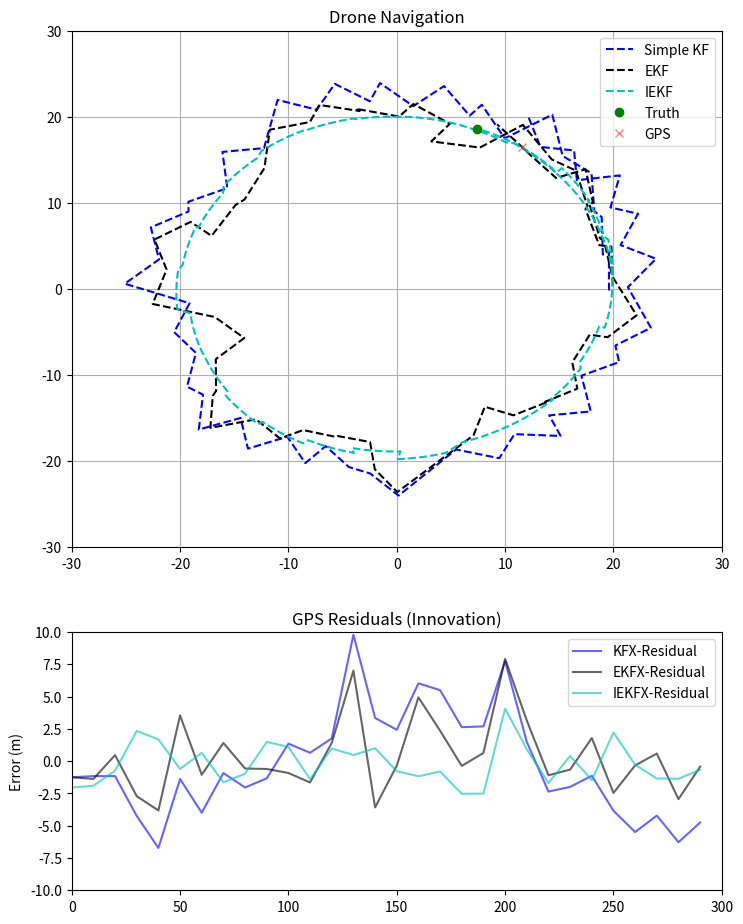

Write Python code to recreate this figure.
import numpy as np
import matplotlib.pyplot as plt
from scipy.linalg import expm
from scipy.linalg import norm

radius = 20
omega = 0.5

# --- KF Initialization ---
# State x = [pos_x, pos_y, vel_x, vel_y]
x_hat = np.array([[radius], [0.0], [0.0], [radius * omega]]) 
P = np.eye(4) * 1.0  # Initial uncertainty

# --- EKF Initialization ---
# State: [x, y, velocity, heading]
xe_hat = np.array([[radius], [0.0], [radius * 0.5], [np.pi/2]])
PE = np.eye(4) * 0.1

# --- IEKF State Initialization ---
# R = Identity (facing North), v = [0,0, 0], p = [radius,0, 0]
X_hat = np.eye(5)
X_hat[:2, :2] = [[0, -1], [1, 0]] # Initial 90 deg rotation
X_hat[:3, 4] = [radius, 0, 0]           # Initial Position
X_hat[:3, 3] = [radius * 0.5, 0.0, 0.0]
# Covariance (now 'Lie Algebra' error)
PI = np.eye(9) * 0.1

history_kf_x, history_kf_y = [], []
history_ekf_x, history_ekf_y = [], []
history_iekf_x, history_iekf_y = [], []
res_history_x, res_history_y, res_t = [], [], []
rese_history_x, rese_history_y = [], []
resi_history_x, resi_history_y = [], []

def iekf_calculate_correction(X, P, z, H, R):
    """
    X: Current 5x5 State Matrix [R v p; 0 1 0; 0 0 1]
    P: 9x9 Covariance Matrix
    z: 3x1 GPS measurement vector [x, y, z]
    H: 3x9 Constant Measurement Matrix
    R: 3x3 Measurement Noise Covariance
    """
    # 1. Extract components from the 5x5 matrix
    R_curr = X[0:3, 0:3]
    v_curr = X[0:3, 3]
    p_curr = X[0:3, 4]

    # 2. Compute the INVARIANT INNOVATION (The "Inverse" trick)
    # Instead of (z - p), we rotate the error into the body frame:
    # y = R.T @ (z - p)
    # This makes the innovation independent of the global heading.
    innovation = R_curr.T @ (z.flatten() - p_curr)

    resi_history_x.append(innovation[0])
    resi_history_y.append(innovation[1])
    
    # 3. Standard Kalman Gain calculation
    # Because H is constant [0 0 I], this is very efficient.
    S = H @ P @ H.T + R
    K = P @ H.T @ np.linalg.inv(S)

    # 4. Calculate the 9D error vector (Lie Algebra)
    delta = K @ innovation

    return delta, K


def skew_symmetric(v):
    # Converts a 3D vector [x, y, z] into its 3x3 skew-symmetric matrix.
    # This represents the angular velocity cross-product matrix.
    return np.array([[0, -v[2], v[1]],
                     [v[2], 0, -v[0]],
                     [-v[1], v[0], 0]])

def exp_map_so3(w):
    # Rodrigo's Formula for the SO(3) exponential map.
    # Maps an angular error vector (w) to a 3x3 Rotation Matrix (R).
    theta = norm(w)
    if theta < 1e-6: # Taylor expansion for near-zero rotation
        return np.eye(3) + skew_symmetric(w)

    w_skew = skew_symmetric(w)
    # The geometric logic of the curve
    R = np.eye(3) + (np.sin(theta)/theta) * w_skew + ((1-np.cos(theta))/(theta**2)) * (w_skew @ w_skew)
    return R

def exp_map_se2_3(delta):
    # The Full Exponential Map for SE2(3).
    # delta is the 9D vector: [xi_theta (3D), xi_v (3D), xi_p (3D)]
    # Returns a 5x5 Transformation Matrix.
    # 1. Unpack the vector
    xi_theta = delta[0:3]
    xi_v = delta[3:6]
    xi_p = delta[6:9]

    # 2. Get the 3x3 Rotation Matrix (Geometric Truth)
    R = exp_map_so3(xi_theta)

    # 3. Calculate the translational 'shifters'
    # These map the non-linear coupling between rotation, velocity, and position.
    theta = norm(xi_theta)
    if theta < 1e-6:
        # Near-linear approximation
        V = np.eye(3) + skew_symmetric(xi_theta) / 2.0
    else:
        # Full geometric coupling
        w_skew = skew_symmetric(xi_theta)
        w_skew2 = w_skew @ w_skew

        V = np.eye(3) + ((1-np.cos(theta))/(theta**2)) * w_skew + ((theta-np.sin(theta))/(theta**3)) * w_skew2

    # 4. Update Translational Parts
    # Velocity and Position errors are "shunted" by the rotation error.
    v_new = V @ xi_v
    p_new = V @ xi_p

    # 5. Build the 5x5 Matrix (The final IEKF state block)
    # It looks like [ R v p; 0 1 0; 0 0 1 ]
    M = np.eye(5)
    M[0:3, 0:3] = R      # Orientation
    M[0:3, 3] = v_new    # Velocity
    M[0:3, 4] = p_new    # Position

    return M

# State Transition Matrix (Constant Velocity Model)
dt = 0.05
F = np.array([[1, 0, dt, 0],
              [0, 1, 0, dt],
              [0, 0, 1, 0],
              [0, 0, 0, 1]])

# Measurement Matrix (We only measure position via GPS)
H = np.array([[1, 0, 0, 0],
              [0, 1, 0, 0]])

HI = np.array([[0, 0, 0, 0, 0, 0, 1, 0, 0],
               [0, 0, 0, 0, 0, 0, 0, 1, 0],
               [0, 0, 0, 0, 0, 0, 0, 0, 1]])

# Noise Covariances
Q = np.eye(4) * 0.1  # Process noise (how much we trust our physics)
QE = np.diag([0.01, 0.01, 0.1, 0.05]) # Uncertainty in physics
QI = np.eye(9) * 0.1  # Process noise (how much we trust our physics)
R = np.eye(2) * 2.25  # Measurement noise (GPS variance: 1.5^2)
RI = np.eye(3) * 2.25  # Measurement noise (GPS variance: 1.5^2)


# --- Real-Time Loop ---
plt.ion()
fig, (ax1, ax2) = plt.subplots(2, 1, figsize=(8, 10), gridspec_kw={'height_ratios': [2, 1]})
fig.tight_layout(pad=4.0)

# Plot handles
# Top Plot: Navigation
ax1.set_xlim(-radius * 1.5, radius * 1.5); ax1.set_ylim(-radius * 1.5, radius * 1.5)
ax1.set_title("Drone Navigation")
ax1.grid(True)
kf_path, = ax1.plot([], [], 'b--', label='Simple KF')
ekf_path, = ax1.plot([], [], 'k--', label='EKF')
iekf_path, = ax1.plot([], [], 'c--', label='IEKF')
drone_dot, = ax1.plot([], [], 'go', label='Truth')
gps_dot, = ax1.plot([], [], 'rx', alpha=0.5, label='GPS')
ax1.legend()


# Bottom Plot: Residuals (z - Hx)
ax2.set_xlim(0, 300) # Number of simulation steps
ax2.set_ylim(-radius * 0.5, radius * 0.5)   # Error in meters
ax2.set_title("GPS Residuals (Innovation)")
ax2.set_ylabel("Error (m)")
res_x_line, = ax2.plot([], [], 'b-', label='KFX-Residual', alpha=0.6)
#res_y_line, = ax2.plot([], [], 'b-', label='KFY-Residual', alpha=0.6)
rese_x_line, = ax2.plot([], [], 'k-', label='EKFX-Residual', alpha=0.6)
#rese_y_line, = ax2.plot([], [], 'k-', label='EKFY-Residual', alpha=0.6)
resi_x_line, = ax2.plot([], [], 'c-', label='IEKFX-Residual', alpha=0.6)
#resi_y_line, = ax2.plot([], [], 'c-', label='IEKFY-Residual', alpha=0.6)
ax2.legend()

for i in range(300):
    # Extract current state for readability
    _, _, v, theta = xe_hat.flatten()
    t = i * dt
    # 1. Truth
    curr_x = radius * np.cos(omega * t)
    curr_y = radius * np.sin(omega * t)
    
    # 2. KF PREDICT
    x_hat = F @ x_hat
    P = F @ P @ F.T + Q

    # EKF PREDICT: Move the state forward using trig
    xe_hat[0,0] += v * np.cos(theta) * dt
    xe_hat[1,0] += v * np.sin(theta) * dt
    # xe_hat[2,0] (velocity) and xe_hat[3,0] (theta) stay same in constant model
   
    # IEKF PREDICT: Using Group Multiplication
    # Instead of adding, we "multiply" the motion onto the state
    # Omega is our rotation rate

    # Update Rotation
    #Omega_skew = skew_symmetric([0, 0, omega]) # assuming z-axis rotation
    R_old = X_hat[:3, :3].copy()
    X_hat[:3, :3] = R_old @ exp_map_so3([0,0,omega * dt])
    # Update Position (p = p + R*v*dt)
    X_hat[:3, 4] += R_old @ X_hat[:3, 3] * dt
    # The A matrix here is CONSTANT for many navigation models!
    A = np.zeros((9, 9)) 
    # Fill A with the "physics" of the Lie Algebra
    PI = PI + (A @ PI + PI @ A.T + QI) * dt

    # 2. LINEARIZE (The Jacobian G)
    # This is the derivative of the physics above
    G = np.array([
        [1, 0, np.cos(theta)*dt, -v*np.sin(theta)*dt],
        [0, 1, np.sin(theta)*dt,  v*np.cos(theta)*dt],
        [0, 0, 1, 0],
        [0, 0, 0, 1]
    ])

    # Update Covariance using the Jacobian
    PE = G @ PE @ G.T + QE

    # 3. UPDATE (Every 10 frames when GPS "arrives")
    if i % 10 == 0:
        z = np.array([[curr_x + np.random.normal(0, 1.5)], 
                      [curr_y + np.random.normal(0, 1.5)]])

        z_p = np.array([z[0], z[1], [0]]) # 3D GPS measurement 
        # RESIDUAL calculation (This is the "Surprise")
        residual = z - H @ x_hat
        residuale = z - H @ xe_hat

        # Gain and Update
        #KF
        S = H @ P @ H.T + R
        K = P @ H.T @ np.linalg.inv(S)
        x_hat = x_hat + K @ (z - H @ x_hat)
        P = (np.eye(4) - K @ H) @ P
        
        #EKF
        SE = H @ PE @ H.T + R
        KE = PE @ H.T @ np.linalg.inv(SE)
        xe_hat = xe_hat + KE @ (z - H @ xe_hat)
        PE = (np.eye(4) - KE @ H) @ PE
        
        #IEKF
        #returns the error vector 'delta' calculated by Kalman Gain K
        delta, KI = iekf_calculate_correction(X_hat, PI, z_p, HI, RI)
        # delta is a 9D vector. M is a 5x5 group matrix.
        M_correction = exp_map_se2_3(delta)
        # We multiply the matrix onto the state, rather than adding vectors.
        # This keeps the geometry perfect.
        X_hat = X_hat @ M_correction

        # Store residuals for plotting
        res_t.append(i)
        res_history_x.append(residual[0,0])
        res_history_y.append(residual[1,0])
        rese_history_x.append(residuale[0,0])
        rese_history_y.append(residuale[1,0])

        gps_dot.set_data([z[0,0]], [z[1,0]])

    # 4. Visualization
    history_kf_x.append(x_hat[0,0])
    history_kf_y.append(x_hat[1,0])
    history_ekf_x.append(xe_hat[0,0])
    history_ekf_y.append(xe_hat[1,0])
    history_iekf_x.append(X_hat[0,4])
    history_iekf_y.append(X_hat[1,4])
    
    kf_path.set_data(history_kf_x, history_kf_y)
    ekf_path.set_data(history_ekf_x, history_ekf_y)
    iekf_path.set_data(history_iekf_x, history_iekf_y)
    drone_dot.set_data([curr_x], [curr_y])

    if res_t: # Only plot if we have data
        res_x_line.set_data(res_t, res_history_x)
        #res_y_line.set_data(res_t, res_history_y)
        rese_x_line.set_data(res_t, rese_history_x)
        #rese_y_line.set_data(res_t, rese_history_y)
        resi_x_line.set_data(res_t, resi_history_x)
        #resi_y_line.set_data(res_t, resi_history_y)
    
    plt.pause(0.03)

plt.ioff(); plt.show()
